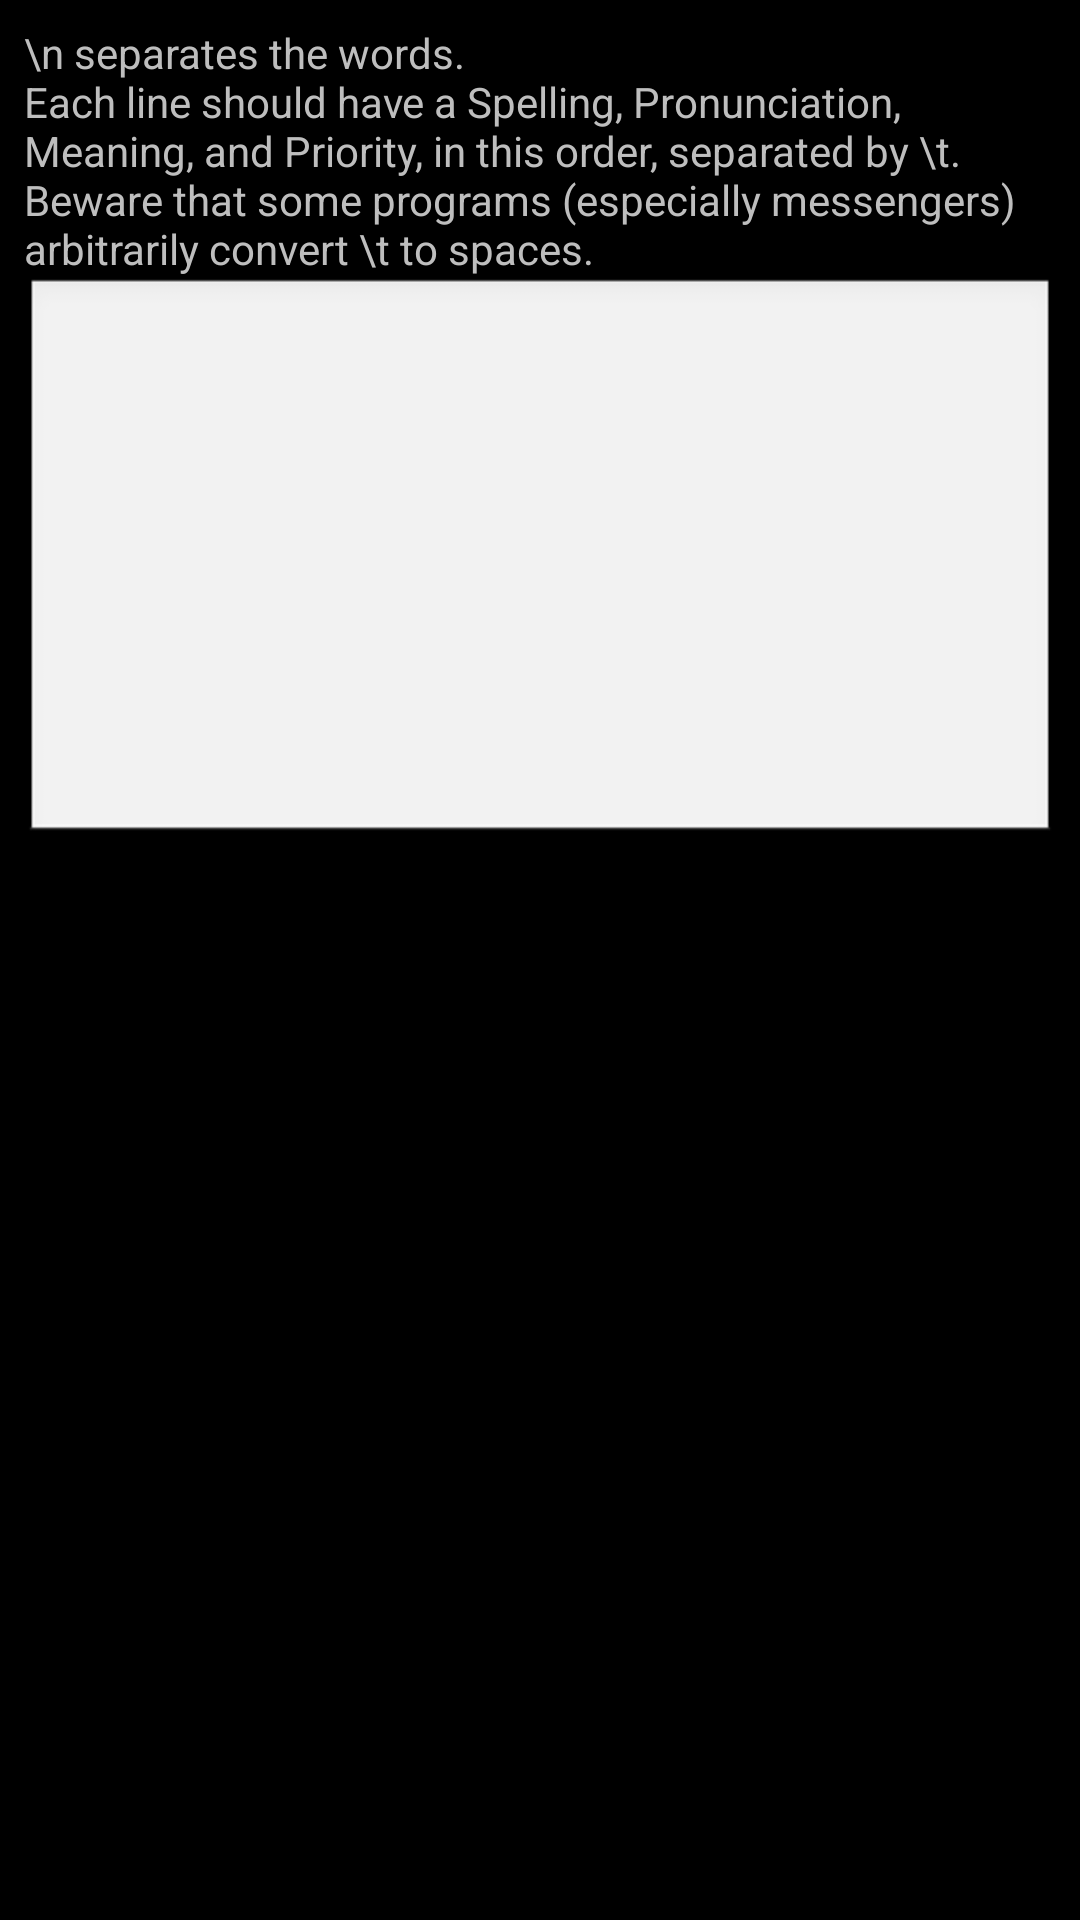

Android layout source for this screen:
<!-- AndroidManifest.xml: application theme AppTheme -->
<!-- res/layout/words_list_dialog.xml -->
<?xml version="1.0" encoding="utf-8"?>
<LinearLayout xmlns:android="http://schemas.android.com/apk/res/android"
    android:orientation="vertical" android:layout_width="match_parent"
    android:layout_height="match_parent"
    android:padding="8dp">

    <TextView
        android:layout_width="wrap_content"
        android:layout_height="wrap_content"
        android:text="@string/export_dialog_help"
        android:id="@+id/str_text"

        />

    <EditText
        android:layout_width="match_parent"
        android:layout_height="wrap_content"
        android:id="@+id/str_edit"
        android:inputType="textMultiLine"
        android:typeface="monospace"
        android:lines="8"
        android:minLines="8"
        android:maxLines="8"/>


</LinearLayout>
<!-- resources referenced by this layout -->
<resources>
  <string name="export_dialog_help">\\n separates the words. \nEach line should have a Spelling, Pronunciation, Meaning, and Priority, in this order, separated by \\t.\nBeware that some programs (especially messengers) arbitrarily convert \\t to spaces.</string>
  <style name="AppTheme" parent="android:Theme.Black">
          
      </style>
</resources>
